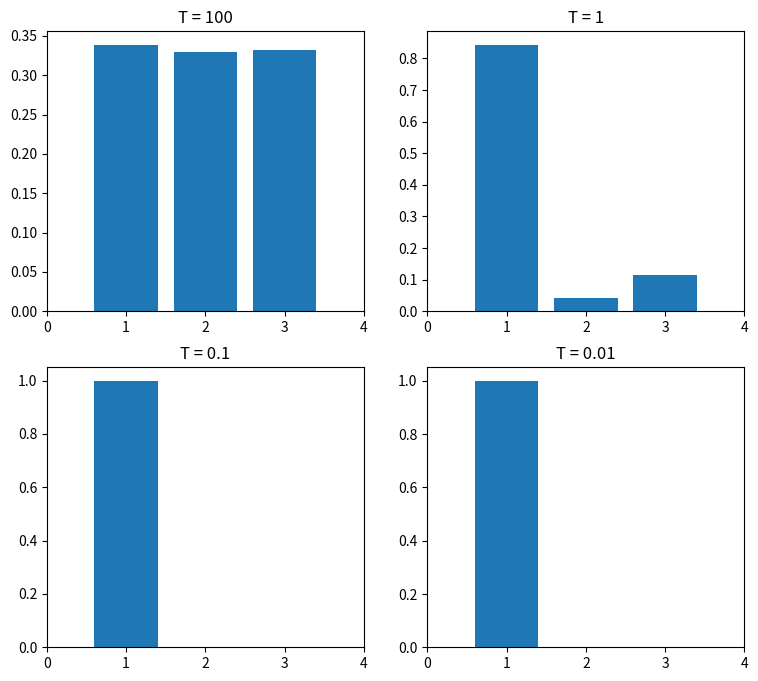

Write the Python code that produced this figure.
import numpy as np
import matplotlib.pyplot as plt

'''
demos about softmax function, 带一个温度参数T，T越小，softmax越倾向于极端的分布，即hard-max. T越大，max的作用越弱，倾向于
均匀分布 S(η/T)
'''

def softmax(eta, T):
    eta = eta / T
    total = np.sum(np.exp(eta))
    result = np.divide(np.exp(eta), total)

    return result

fig = plt.figure(figsize=(9, 8))

def Draw(fig, subplotIndex, T):
    x = [1, 2, 3]
    eta = np.array([3, 0, 1])
    probs = softmax(eta, T)

    ax = fig.add_subplot(subplotIndex)
    ax.bar(x, probs, align='center')
    ax.set_xticks([0, 1, 2, 3, 4])
    ax.set_title('T = {0}'.format(T))

Draw(fig, 221, 100)
Draw(fig, 222, 1)
Draw(fig, 223, 0.1)
Draw(fig, 224, 0.01)

plt.show()
